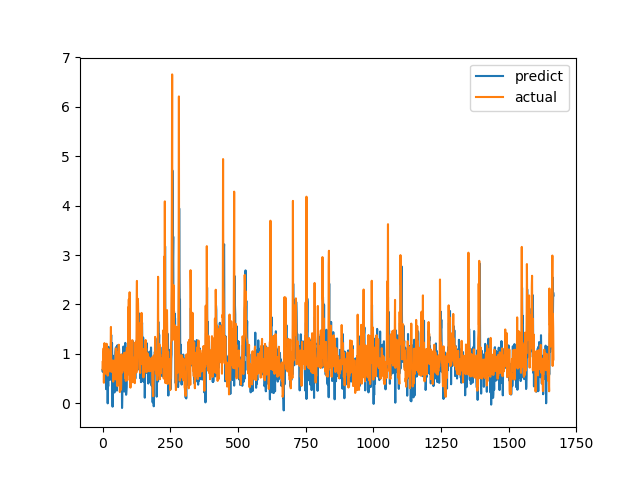

Data behind this chart, as committed beside it:
predict, actual
0.6757, 0.6915
0.6363, 0.8558
0.8333, 0.7094
0.8779, 1.015
0.9635, 1.116
1.009, 0.4183
0.5391, 1.002
1.043, 1.219
1.118, 1.143
0.9529, 0.6528
1.131, 0.6747
0.7546, 0.601
0.6205, 0.6695
0.2889, 0.6538
0.3804, 0.7814
0.5838, 1.206
0.485, 0.8469
1.103, 0.8286
0.9364, 0.6482
0.001612, 0.5624
0.6538, 0.7183
0.3472, 1.1
1.144, 0.9542
0.6764, 0.729
0.8142, 0.6694
0.5032, 0.8631
0.9221, 0.6465
0.4741, 0.8223
0.5135, 0.9236
0.8191, 0.8301
0.7066, 1.067
1.208, 1.546
1.385, 0.6827
0.9454, 0.6386
1.027, 0.6464
1.221, 0.6881
0.7507, 0.7274
-0.06603, 0.65
0.9667, 0.8694
0.4358, 0.4409
0.5564, 0.4519
0.402, 0.7575
0.5997, 0.4952
0.4516, 0.6851
0.2208, 0.7244
0.7798, 0.8654
0.5179, 0.74
1.027, 0.8071
1.089, 0.8204
1.124, 1.114
1.138, 1.109
1.062, 0.4751
0.8324, 1.039
0.26, 0.9458
0.4748, 0.7878
1.177, 0.3505
0.3863, 0.9368
0.6628, 0.9868
0.6203, 0.647
0.6111, 1.03
... 1,606 more rows
